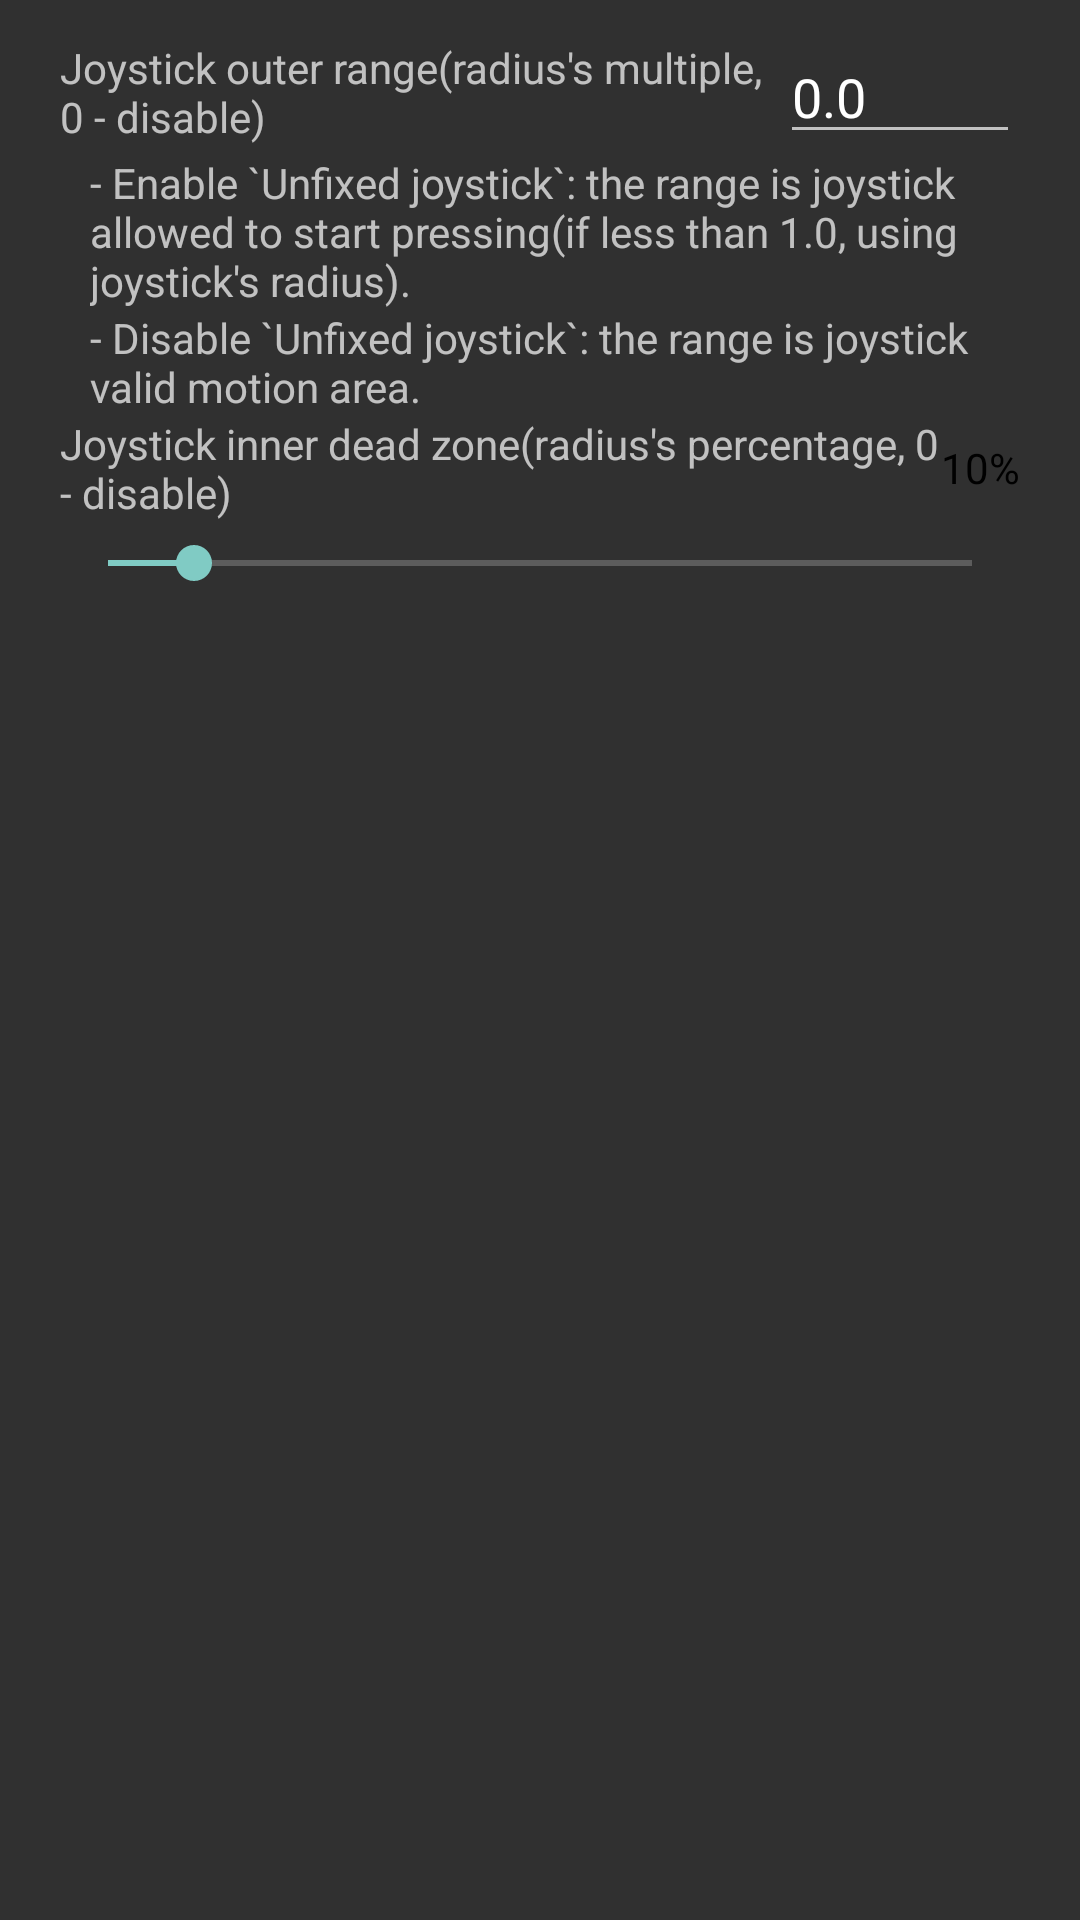

Produce the Android XML layout that renders to this screen, including the resource entries it uses.
<!-- AndroidManifest.xml: application theme Theme.AppCompat.NoActionBar -->
<!-- res/layout/joystick_setting_dialog.xml -->
<?xml version="1.0" encoding="utf-8"?>
<LinearLayout
	xmlns:android="http://schemas.android.com/apk/res/android"
	android:layout_width="fill_parent"
	android:layout_height="fill_parent"
    android:padding="10dp"
	android:orientation="vertical">

	<LinearLayout
		android:layout_width="match_parent"
		android:layout_height="wrap_content"
		android:layout_gravity="center_vertical"
		android:orientation="horizontal"
		android:paddingLeft="10dp"
		android:paddingRight="10dp"
		>
		<TextView
			android:layout_width="0dp"
			android:layout_height="match_parent"
			android:layout_weight="1"
			android:gravity="center_vertical"
			android:text="@string/joystick_outer_range_radius_s_multiple_0_disable"
			android:textAppearance="?android:attr/textAppearanceSmall"/>

		<EditText
			android:id="@+id/launcher_tab2_joystick_release_range"
			android:inputType="numberDecimal|textNoSuggestions"
			android:ems="10"
			android:hint="@string/radius_s_multiple"
			android:imeOptions="flagNoExtractUi"
			android:text="0.0"
			android:layout_width="80dp"
			android:layout_height="wrap_content"
			android:layout_gravity="right|center_vertical"
			android:autofillHints="" />
	</LinearLayout>

	<LinearLayout
		android:layout_width="match_parent"
		android:layout_height="wrap_content"
		android:orientation="vertical"
		android:paddingLeft="20dp"
		android:paddingRight="10dp"
		>
		<TextView
			android:layout_width="match_parent"
			android:layout_height="wrap_content"
			android:gravity="center_vertical"
			android:text="@string/enable_unfixed_joystick_the_range_is_joystick_allowed_to_start_pressing_if_less_than_1_0_using_joystick_s_radius"
			android:textAppearance="?android:attr/textAppearanceSmall"/>
		<TextView
			android:layout_width="match_parent"
			android:layout_height="wrap_content"
			android:gravity="center_vertical"
			android:text="@string/disable_unfixed_joystick_the_range_is_joystick_valid_motion_area"
			android:textAppearance="?android:attr/textAppearanceSmall"/>
	</LinearLayout>


	<LinearLayout
		android:layout_width="match_parent"
		android:layout_height="wrap_content"
		android:layout_gravity="center_vertical"
		android:orientation="vertical"
		android:paddingLeft="10dp"
		android:paddingRight="10dp"
		>
		<LinearLayout
			android:layout_width="match_parent"
			android:layout_height="wrap_content"
			android:layout_gravity="center_vertical"
			android:orientation="horizontal"
			>
			<TextView
				android:layout_width="0dp"
				android:layout_height="wrap_content"
				android:layout_weight="1"
				android:layout_gravity="center_vertical"
				android:text="@string/joystick_inner_dead_zone_radius_s_percentage_0_disable"
				android:textAppearance="?android:attr/textAppearanceSmall"/>
			<TextView
				android:id="@+id/launcher_tab2_joystick_inner_dead_zone_label"
				android:layout_width="wrap_content"
				android:layout_height="wrap_content"
				android:layout_gravity="center_vertical"
				android:text="10%"
				android:textColor="#FF000000"
				android:textAppearance="?android:attr/textAppearanceSmall"/>
		</LinearLayout>

		<SeekBar
			android:id="@+id/launcher_tab2_joystick_inner_dead_zone"
			android:layout_width="match_parent"
			android:layout_height="wrap_content"
			android:layout_marginTop="5dp"
			android:layout_marginBottom="5dp"
			android:layout_gravity="right|center_vertical"
			android:max="100"
			android:progress="10"
			/>
	</LinearLayout>

</LinearLayout>
<!-- resources referenced by this layout -->
<resources>
  <string name="disable_unfixed_joystick_the_range_is_joystick_valid_motion_area">- Disable `Unfixed joystick`: the range is joystick valid motion area.</string>
  <string name="enable_unfixed_joystick_the_range_is_joystick_allowed_to_start_pressing_if_less_than_1_0_using_joystick_s_radius">- Enable `Unfixed joystick`: the range is joystick allowed to start pressing(if less than 1.0, using joystick\'s radius).</string>
  <string name="joystick_inner_dead_zone_radius_s_percentage_0_disable">Joystick inner dead zone(radius\'s percentage, 0 - disable)</string>
  <string name="joystick_outer_range_radius_s_multiple_0_disable">Joystick outer range(radius\'s multiple, 0 - disable)</string>
  <string name="radius_s_multiple">Radius\'s multiple</string>
</resources>
